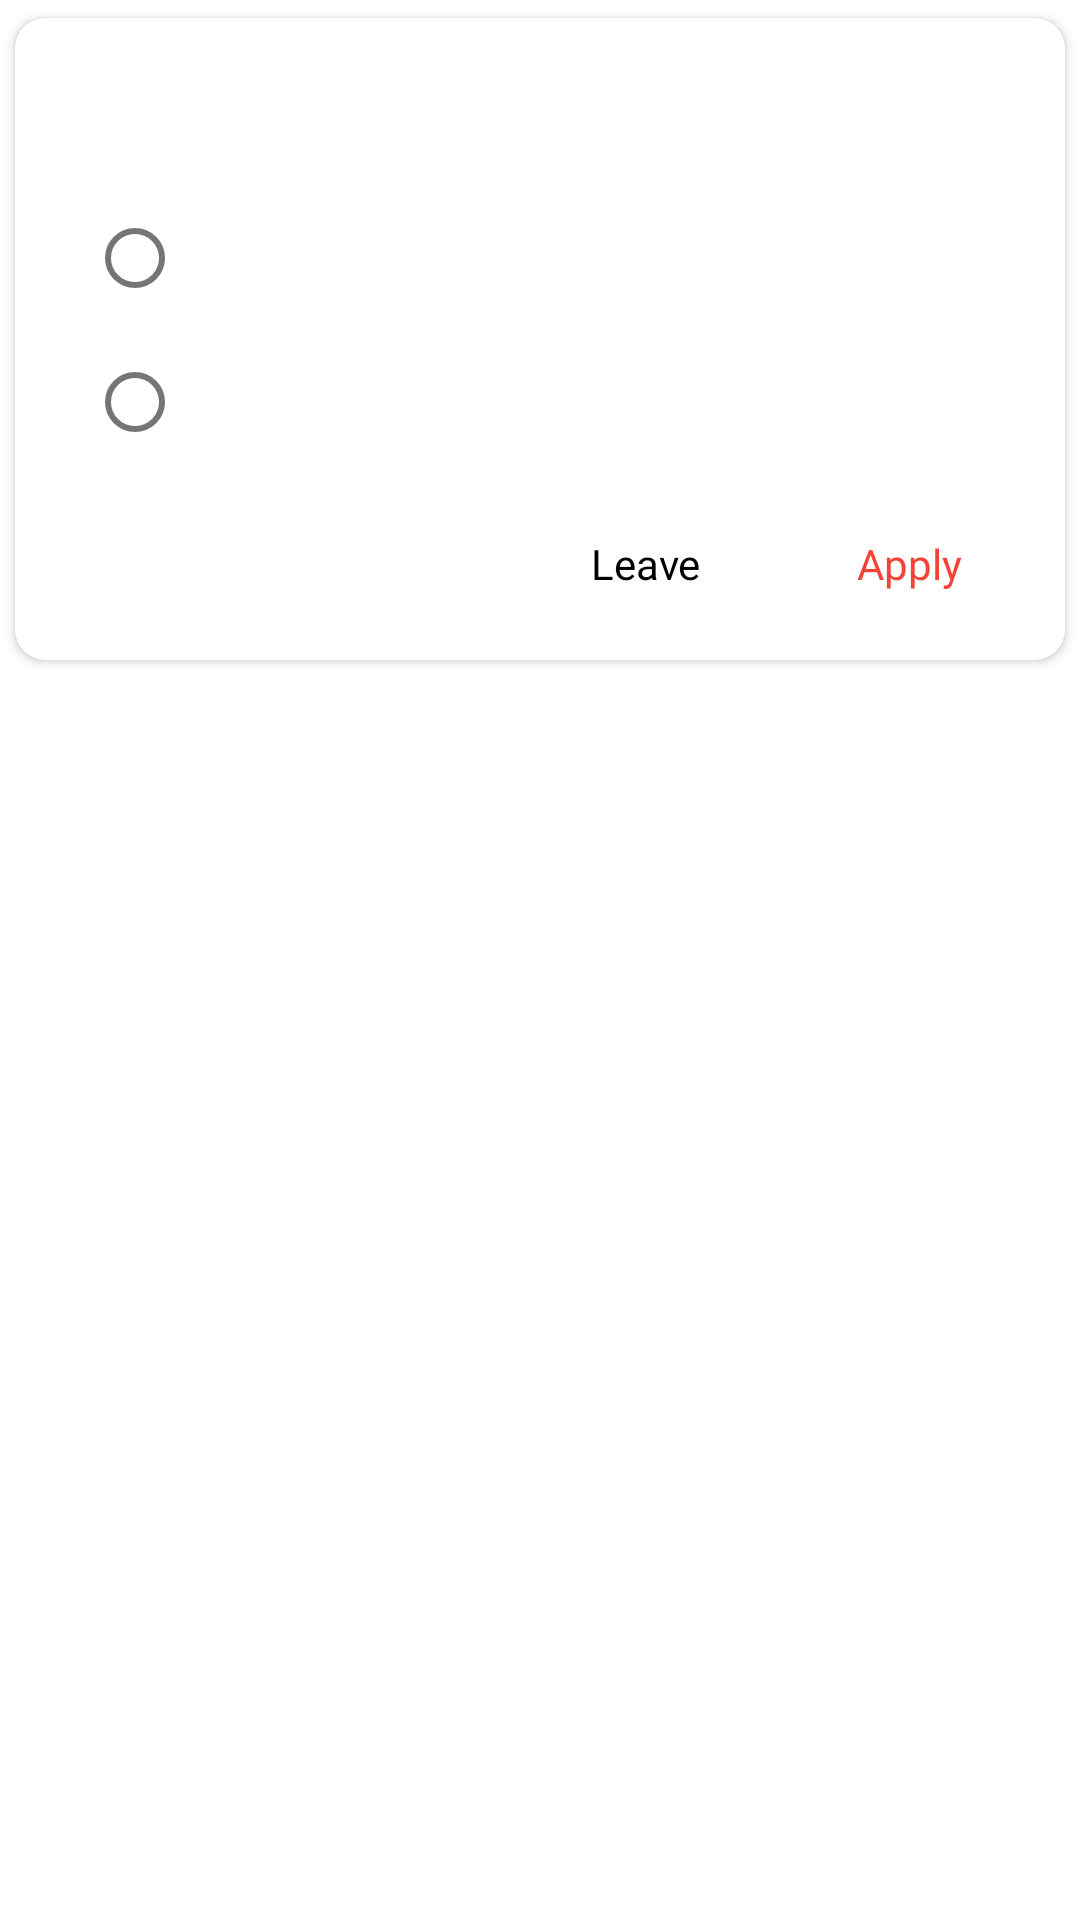

Write the Android layout XML for this screen, with the resource values it uses.
<!-- AndroidManifest.xml: application theme AppTheme -->
<!-- res/layout/dialog_main_with_radiobtns.xml -->
<?xml version="1.0" encoding="utf-8"?>
<RelativeLayout xmlns:android="http://schemas.android.com/apk/res/android"
    android:layout_width="match_parent"
    android:layout_height="match_parent"
    xmlns:app="http://schemas.android.com/apk/res-auto">
    <androidx.cardview.widget.CardView
        android:layout_width="match_parent"
        android:layout_height="wrap_content"
        app:cardUseCompatPadding="true"
        android:background="@color/colorPrimary"
        app:cardCornerRadius="10dp">
        <LinearLayout
            android:layout_width="match_parent"
            android:layout_height="wrap_content"
            android:orientation="vertical"
            android:padding="8dp"
            xmlns:app="http://schemas.android.com/apk/res-auto">

            <TextView
                android:id="@+id/title_main_dialog"
                android:layout_width="wrap_content"
                android:layout_height="wrap_content"
                android:textSize="20sp"
                android:textColor="@color/colorPrimaryDark"
                android:layout_marginLeft="10dp"
                android:layout_marginBottom="5dp"
                android:layout_marginTop="5dp"
                android:fontFamily="@font/google_sans"
                />
           <RadioGroup
               android:id="@+id/radiogroup_dialog_main"
               android:layout_width="wrap_content"
               android:layout_height="wrap_content"
               android:layout_marginTop="5dp"
               android:layout_marginLeft="10dp"
               android:padding="6dp"
               >
               <com.google.android.material.radiobutton.MaterialRadioButton
                   android:id="@+id/radio_button1"
                   android:layout_width="wrap_content"
                   android:layout_height="wrap_content"
                   app:useMaterialThemeColors="true"/>
               <com.google.android.material.radiobutton.MaterialRadioButton
                   android:id="@+id/radio_button2"
                   android:layout_width="wrap_content"
                   android:layout_height="wrap_content"
                   />
           </RadioGroup>
            <LinearLayout
                android:layout_width="wrap_content"
                android:layout_height="wrap_content"
                android:orientation="horizontal"
                android:layout_gravity="end">
                <Button
                    android:id="@+id/leave_button_dialog"
                    android:layout_width="wrap_content"
                    android:layout_height="wrap_content"
                    android:text="Leave"
                    android:background="?attr/selectableItemBackgroundBorderless"
                    android:clickable="true"
                    android:focusable="true"
                    android:padding="6dp"
                    android:textColor="@color/colorPrimaryDark"
                    android:textAllCaps="false"
                    android:layout_gravity="center_vertical"
                    android:fontFamily="@font/google_sans"/>

                <Button
                    android:id="@+id/apply_button_dialog"
                    android:layout_width="wrap_content"
                    android:layout_height="wrap_content"
                    android:text="Apply"
                    android:textColor="@color/colorRed"
                    android:textAllCaps="false"
                    android:background="?attr/selectableItemBackgroundBorderless"
                    android:clickable="true"
                    android:focusable="true"
                    android:padding="6dp"
                    android:fontFamily="@font/google_sans"/>

            </LinearLayout>






        </LinearLayout>
    </androidx.cardview.widget.CardView>

</RelativeLayout>
<!-- resources referenced by this layout -->
<resources>
  <color name="colorPrimary">#ffff</color>
  <color name="colorPrimaryDark">#000</color>
  <color name="colorRed">#F44336</color>
  <style name="AppTheme" parent="Theme.MaterialComponents.DayNight.DarkActionBar">
          
          <item name="colorPrimary">@color/colorPrimary</item>
          <item name="colorPrimaryDark">@color/colorPrimary</item>
          <item name="colorAccent">@color/colorAccent</item>
          <item name="android:textColor">@color/colorRed</item>
  
          <item name="windowActionBar">false</item>
  
          <item name="windowNoTitle">true</item>
          <item name="android:textColorSecondary">@color/colorPrimaryDark</item>
  
          <item name="android:windowContentTransitions">true</item>
  
          <item name="android:windowSharedElementEnterTransition">
              @transition/transition_shared
          </item>
          <item name="android:windowSharedElementExitTransition">
              @transition/transition_shared
          </item>
  
      </style>
  <color name="colorAccent">#000</color>
</resources>
